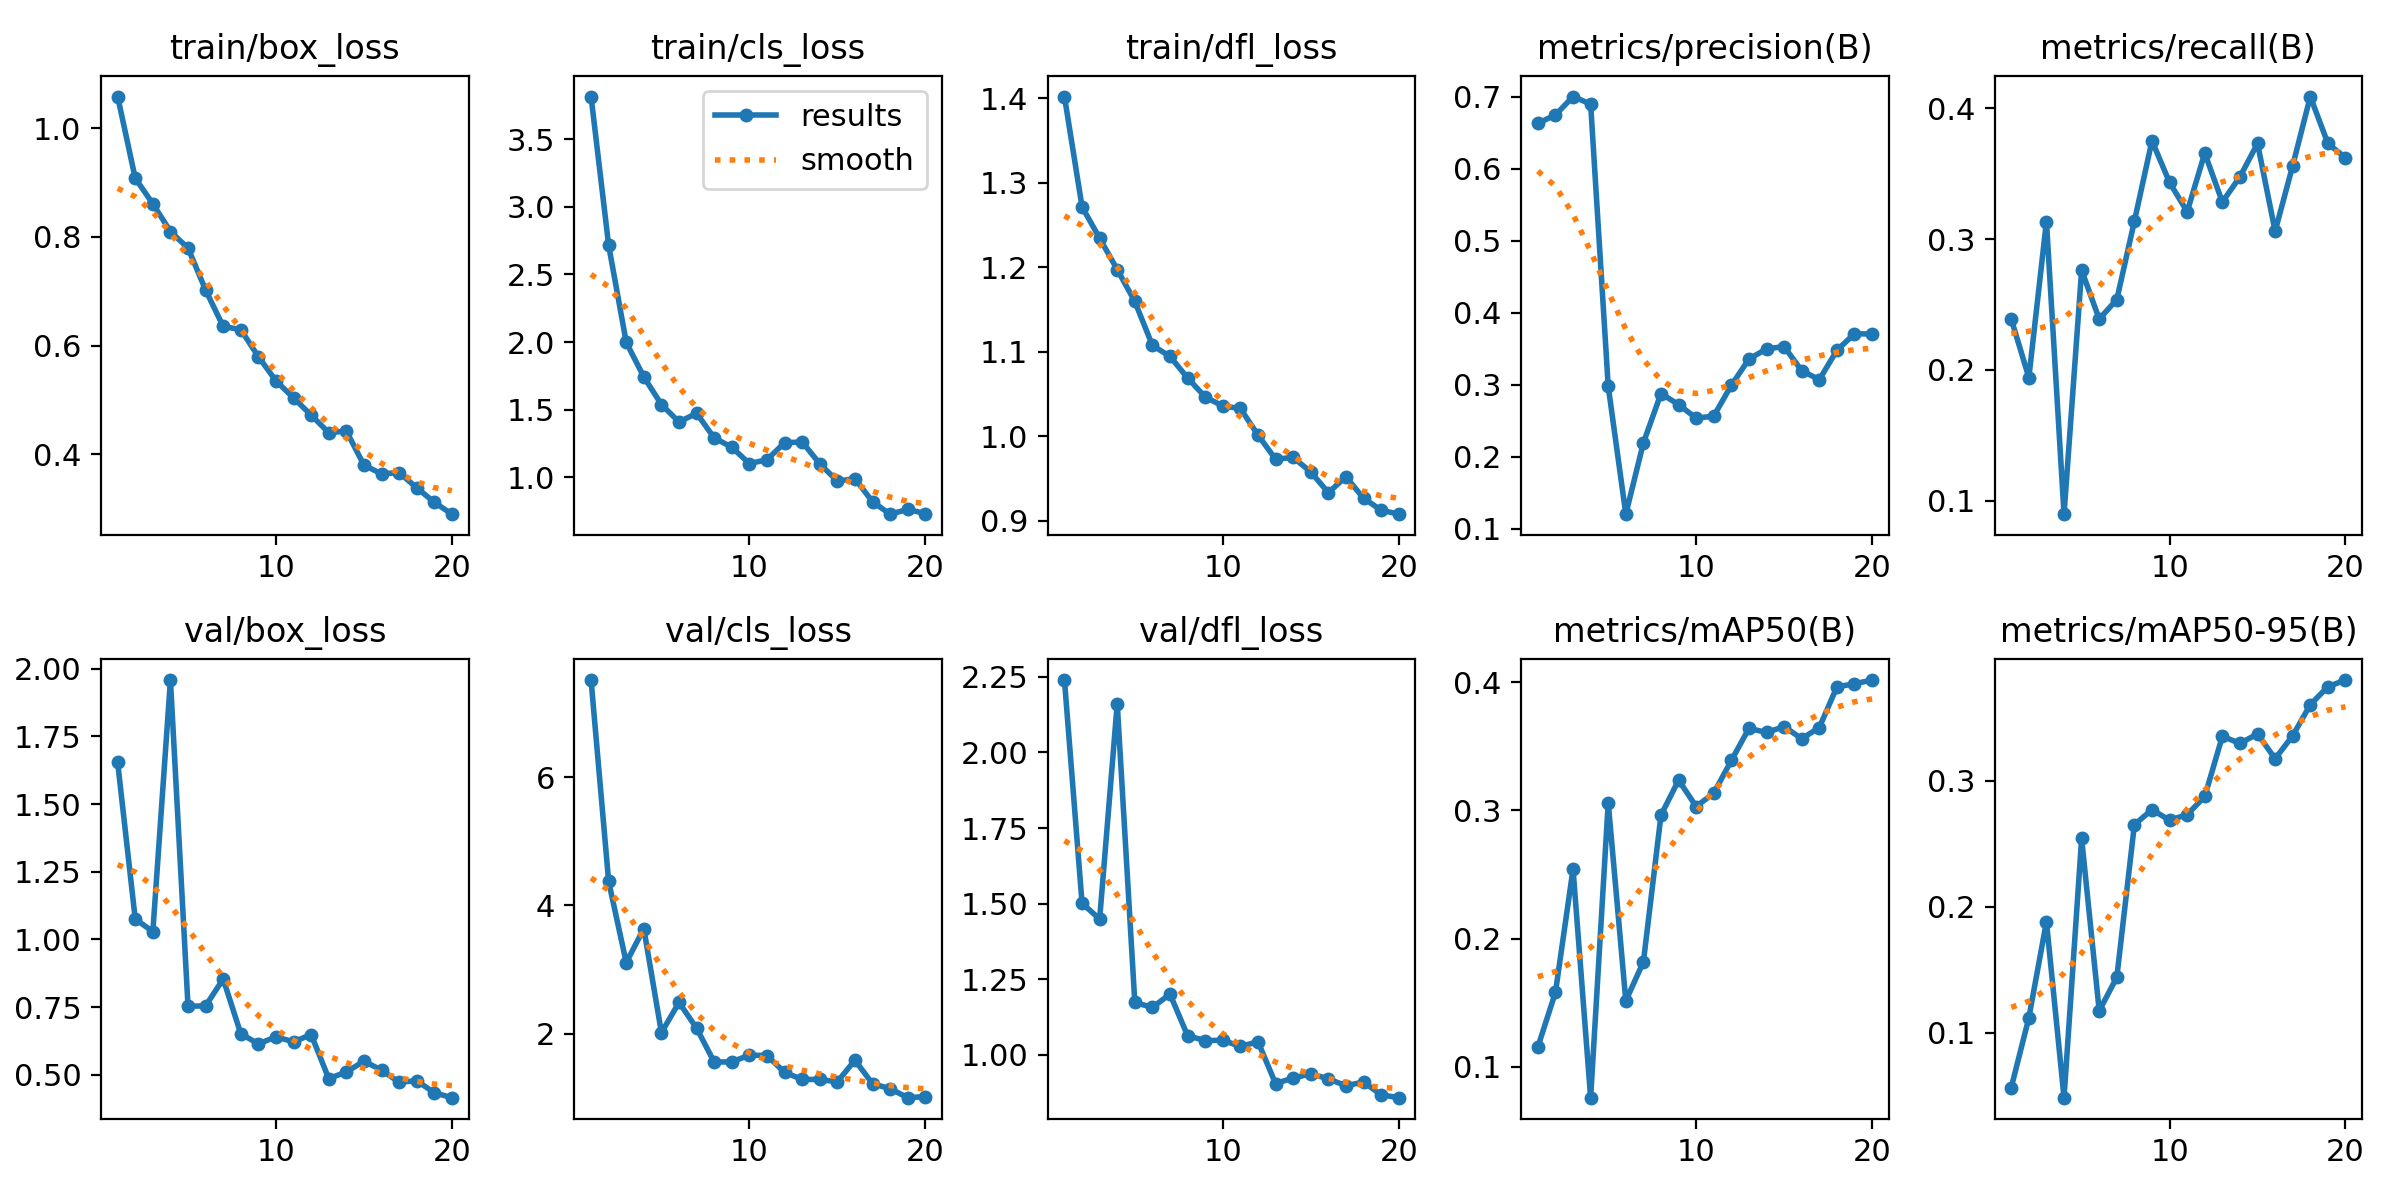

The data file committed next to this chart (first rows):
epoch, time, train/box_loss, train/cls_loss, train/dfl_loss, metrics/precision(B), metrics/recall(B), metrics/mAP50(B), metrics/mAP50-95(B), val/box_loss, val/cls_loss, val/dfl_loss, lr/pg0, lr/pg1, lr/pg2
1, 1604, 1.058, 3.816, 1.402, 0.6629, 0.2388, 0.1155, 0.0564, 1.654, 7.513, 2.24, 0.0004741, 0.0004741, 0.0004741
2, 2812, 0.9077, 2.716, 1.271, 0.6744, 0.194, 0.1581, 0.1118, 1.075, 4.373, 1.501, 0.0009034, 0.0009034, 0.0009034
3, 4110, 0.8608, 1.997, 1.234, 0.7, 0.3134, 0.2543, 0.1881, 1.029, 3.11, 1.449, 0.001285, 0.001285, 0.001285
4, 5349, 0.8097, 1.741, 1.197, 0.6895, 0.08955, 0.07595, 0.04836, 1.958, 3.638, 2.162, 0.001217, 0.001217, 0.001217
5, 6603, 0.7793, 1.537, 1.159, 0.2978, 0.2761, 0.3059, 0.2543, 0.7534, 2.016, 1.173, 0.001146, 0.001146, 0.001146
6, 7847, 0.7021, 1.409, 1.107, 0.1203, 0.2388, 0.1515, 0.1174, 0.7548, 2.488, 1.156, 0.001075, 0.001075, 0.001075
7, 8966, 0.6351, 1.473, 1.094, 0.2193, 0.2537, 0.1819, 0.144, 0.854, 2.086, 1.201, 0.001005, 0.001005, 0.001005
8, 10086, 0.6294, 1.29, 1.069, 0.2878, 0.3137, 0.2963, 0.2653, 0.652, 1.558, 1.063, 0.0009339, 0.0009339, 0.0009339
9, 11364, 0.5795, 1.222, 1.046, 0.2724, 0.3752, 0.3236, 0.2772, 0.6143, 1.561, 1.046, 0.0008631, 0.0008631, 0.0008631
10, 12756, 0.5351, 1.1, 1.036, 0.2535, 0.3433, 0.303, 0.2688, 0.6408, 1.666, 1.048, 0.0007924, 0.0007924, 0.0007924
11, 14112, 0.5036, 1.129, 1.033, 0.2564, 0.3209, 0.3135, 0.2732, 0.6219, 1.66, 1.027, 0.0007216, 0.0007216, 0.0007216
12, 15930, 0.4722, 1.254, 1.001, 0.2993, 0.3657, 0.3389, 0.2877, 0.649, 1.397, 1.043, 0.0006509, 0.0006509, 0.0006509
13, 17098, 0.4397, 1.261, 0.9728, 0.3355, 0.3284, 0.364, 0.3354, 0.4863, 1.288, 0.9045, 0.0005802, 0.0005802, 0.0005802
14, 18332, 0.4429, 1.099, 0.9748, 0.3498, 0.3476, 0.3608, 0.3298, 0.5109, 1.287, 0.9228, 0.0005094, 0.0005094, 0.0005094
15, 19592, 0.3803, 0.9708, 0.9576, 0.3528, 0.3731, 0.3654, 0.3373, 0.5506, 1.25, 0.9365, 0.0004387, 0.0004387, 0.0004387
16, 20757, 0.3639, 0.9888, 0.9331, 0.3194, 0.306, 0.3559, 0.3177, 0.5177, 1.588, 0.9203, 0.000368, 0.000368, 0.000368
17, 21791, 0.3665, 0.8186, 0.9519, 0.307, 0.3562, 0.3646, 0.336, 0.4731, 1.22, 0.8969, 0.0002972, 0.0002972, 0.0002972
18, 22778, 0.3385, 0.726, 0.9265, 0.3477, 0.409, 0.3963, 0.3606, 0.4785, 1.144, 0.9098, 0.0002265, 0.0002265, 0.0002265
19, 23753, 0.3119, 0.7612, 0.9124, 0.3708, 0.3731, 0.3988, 0.3749, 0.4341, 1.003, 0.8672, 0.0001558, 0.0001558, 0.0001558
20, 24730, 0.2899, 0.7307, 0.9076, 0.3703, 0.3621, 0.4017, 0.3801, 0.4159, 1.021, 0.8578, 8.50255e-05, 8.50255e-05, 8.50255e-05
